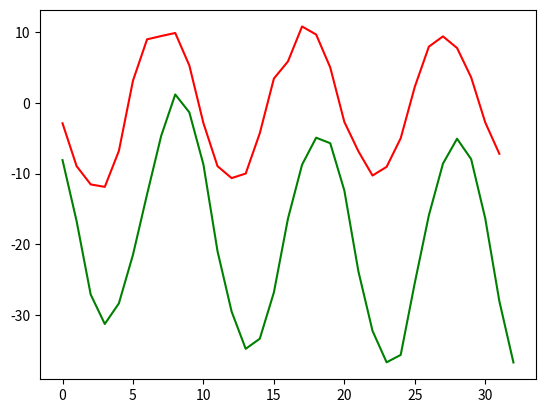

This chart was generated by the following Python code:
import numpy as np 
import scipy as sp 
from scipy import signal as sig
from matplotlib import pyplot as plt
import math

def LevinsonDurbin(r, lpcOrder):
    '''
    r:自相关函数向量，长度为2N-1，N为采样点数
    lpcOrder:LevinsonDrubin递推阶数，即选用几个x_n前几项来递推

    return:
    a:m阶递推系数
    rou[-1]:m阶的误差的期望
    '''
    #a用来存放系数
    a = np.zeros(lpcOrder + 1, dtype=np.float64)
    #rou用来存放误差的期望rou = E(e_n^2)
    rou = np.zeros(lpcOrder + 1, dtype=np.float64)

    #确定递推初始值
    a[0] = 1.0
    a[1] = - r[1] / r[0]
    rou[1] = r[0] + r[1] * a[1]
    #lam是反射系数
    lam = - r[1] / r[0]

    for m in range(1, lpcOrder):

        #反射系数km， m阶的第m个系数a_m(m) = R_m
        lam = 0.0

        #系数a的迭代方程
        for i in range(m + 1):
            #这里的lam是系数和自相关系数R的累加和
            lam -= a[i] * r[m + 1 - i]

        lam /= rou[m]

        U = [1]
        U.extend([a[j] for j in range(1, m + 1)])
        U.append(0)

        V = [0]
        V.extend([a[j] for j in range(m, 0, -1)])
        V.append(1)

        #这里a是一个一维数组，每次迭代之后，上一次的a都被替换
        #这里的a最终保留的是m阶的系数
        a = np.array(U) + lam * np.array(V)
        rou[m + 1] = rou[m] * (1.0 - lam * lam)

    return a, rou[-1]

class SDAR(object):
    def __init__(self, R, order):
        #序列中的一个值
        self.R = R
        #概率密度函数均值
        self.mu = np.random.random()
        #概率密度函数协方差矩阵
        self.sigma = np.random.random()
        #AR模型阶数
        self.order = order
        #各位变量的均值，c[0]位用来存储
        self.c = np.random.random(self.order+1) / 100.0

    def update(self, x, term):
        '''
        更新打分值， 和预测值
        '''
        assert len(term) >= self.order, "term must be order or more"
        #时间序列
        term = np.array(term)
        #mu用来存放当前的均值
        self.mu = (1.0 - self.R) * self.mu + self.R * x

        #列表c用来存放每一阶的均值
        for i in range(1, self.order+1):
            self.c[i] = (1 - self.R) * self.c[i] + self.R * (x - self.mu) * (term[-i] - self.mu)
        self.c[0] = (1 - self.R) * self.c[0] + self.R * (x - self.mu) ** 2

        #递推算法
        omega, e = LevinsonDurbin(self.c, self.order)

        #矩阵相乘，结果为一个序列，累加后为预测值
        weighted_seq = np.dot(-omega[1:], (term[::-1] - self.mu)) + self.mu

        self.sigma = (1 - self.R) * self.sigma + self.R * (x - weighted_seq) *(x - weighted_seq)

        #返回概率密度函数
        
        return (-math.log(math.exp(-0.5*(x-weighted_seq)**2/self.sigma)/((2 * math.pi)**0.5*self.sigma**0.5)))*(weighted_seq**self.order), weighted_seq

def raw_signal(n, f1, f2, sigma):
    '''
    创建原始信号，有两个频率分量

    n: 采样的第n个点
    sigma:加入的白噪声的方差

    return:
    采样后的信号
    '''
    if n<1 or n>1024:
        return 0
    else:
        sig1 = 1 * np.sin(2 * np.pi * f1 * n + np.pi / 3)
        sig2 = 10 * np.sin(1 * np.pi * f2 * n + np.pi / 4)
        white_gain_noise = np.random.normal(0, sigma, 1)[0]
        signal = sig1 + sig2 + white_gain_noise
        return signal

def signal(N, f1, f2, sigma=1, start=1):
    '''
    生成采样信号

    N:采样点数
    f1:频率分量1
    f2:频率分量2
    sigma：白噪声方差
    start：采样的起始点

    return：采样后的信号，存放在列表里
    '''

    data = []
    for i in range(start, start+N):
        data.append(raw_signal(i, f1, f2, sigma))
    return data
#求自相关
def xcorr(data):
    length = len(data)
    Rx = []
    data_reverse = data[::-1]
    Rx = sig.convolve(data, data_reverse) / length
    return Rx



if __name__ == '__main__':
    f1 = 0.1
    f2 = 0.2
    #生成信号

    p = 9
    N = 32
    #生成信号
    data = signal(N, f1, f2, start=64)
    #求自相关
    Rx1 = xcorr(data)
    Rx = Rx1[N-1:N+p]
    a, e = LevinsonDurbin(Rx, p)

    #显示预测结果
    plt.plot(data, c='r')
    sums = 0.0
    predict_data = []
    for j in range(64, 64+N+1):
        for i in range(p):
            sums += a[p-i] * raw_signal((j-i), f1, f2, 1)
        predict_data.append(-sums)
    plt.plot(predict_data, c = 'g')
    plt.show()
            

    